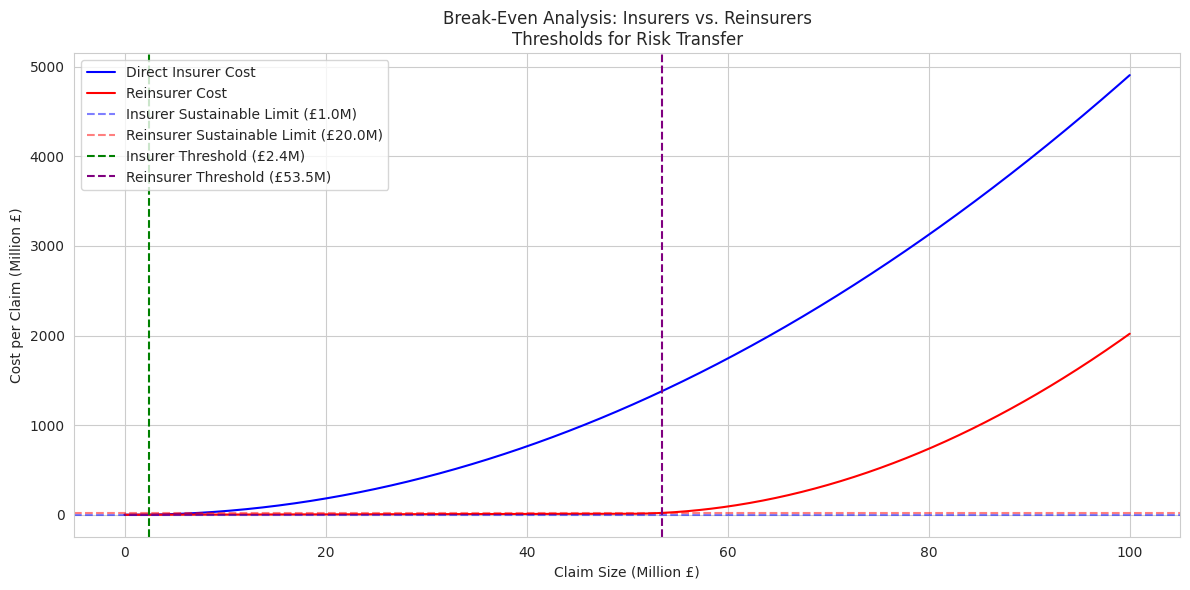

This chart was generated by the following Python code:
import numpy as np
import pandas as pd
import matplotlib.pyplot as plt
import os

# Set seaborn style for consistency with previous scripts (optional)
import seaborn as sns
sns.set_style("whitegrid")

# Simulate claim sizes (in million £)
claim_sizes = np.linspace(0, 100, 1000)  # From 0 to 100M £

# Define cost functions
def insurer_cost(claim_size):
    # Direct insurers: Lower cost per claim, high frequency, slight increase until spike
    base_cost = 0.05 * claim_size  # Linear base cost
    spike_threshold = 1  # £1M threshold where cost spikes
    if claim_size <= spike_threshold:
        return base_cost
    else:
        return base_cost + 0.5 * (claim_size - spike_threshold)**2  # Quadratic spike after threshold

def reinsurer_cost(claim_size):
    # Reinsurers: Higher cost per claim, lower frequency, steeper curve
    base_cost = 0.2 * claim_size  # Steeper linear base cost
    sustainable_threshold = 50  # £50M threshold where cost becomes unsustainable
    if claim_size <= sustainable_threshold:
        return base_cost
    else:
        return base_cost + 0.8 * (claim_size - sustainable_threshold)**2  # Steeper spike after threshold

# Vectorize cost functions for numpy array
insurer_costs = np.array([insurer_cost(x) for x in claim_sizes])
reinsurer_costs = np.array([reinsurer_cost(x) for x in claim_sizes])

# Define sustainable cost limits (hypothetical, in million £)
insurer_sustainable_limit = 1.0  # £1M sustainable cost limit for insurers
reinsurer_sustainable_limit = 20.0  # £20M sustainable cost limit for reinsurers (adjusted for realism)

# Find thresholds
insurer_threshold_idx = np.argmax(insurer_costs > insurer_sustainable_limit)
insurer_threshold = claim_sizes[insurer_threshold_idx] if insurer_threshold_idx > 0 else claim_sizes[-1]
reinsurer_threshold_idx = np.argmax(reinsurer_costs > reinsurer_sustainable_limit)
reinsurer_threshold = claim_sizes[reinsurer_threshold_idx] if reinsurer_threshold_idx > 0 else claim_sizes[-1]

# Ensure output directory exists
output_dir = "graphs"
os.makedirs(output_dir, exist_ok=True)

# Plot Cost vs. Claim Size
plt.figure(figsize=(12, 6))
plt.plot(claim_sizes, insurer_costs, label="Direct Insurer Cost", color="blue")
plt.plot(claim_sizes, reinsurer_costs, label="Reinsurer Cost", color="red")

# Add sustainable limit lines
plt.axhline(y=insurer_sustainable_limit, color="blue", linestyle="--", alpha=0.5, 
            label=f"Insurer Sustainable Limit (£{insurer_sustainable_limit:.1f}M)")
plt.axhline(y=reinsurer_sustainable_limit, color="red", linestyle="--", alpha=0.5, 
            label=f"Reinsurer Sustainable Limit (£{reinsurer_sustainable_limit:.1f}M)")

# Add threshold lines
plt.axvline(x=insurer_threshold, color="green", linestyle="--", 
            label=f"Insurer Threshold (£{insurer_threshold:.1f}M)")
plt.axvline(x=reinsurer_threshold, color="purple", linestyle="--", 
            label=f"Reinsurer Threshold (£{reinsurer_threshold:.1f}M)")

plt.xlabel("Claim Size (Million £)")
plt.ylabel("Cost per Claim (Million £)")
plt.title("Break-Even Analysis: Insurers vs. Reinsurers\nThresholds for Risk Transfer")
plt.legend(loc="upper left")
plt.tight_layout()
plt.savefig(os.path.join(output_dir, "break_even_analysis.png"))
plt.close()

# Create Summary Table
summary_data = {
    "Entity": ["Direct Insurers", "Reinsurers", "Government"],
    "Claim Size Range (£M)": [f"0 - {insurer_threshold:.1f}", 
                              f"{insurer_threshold:.1f} - {reinsurer_threshold:.1f}", 
                              f">{reinsurer_threshold:.1f}"],
    "Max Sustainable Cost (£M)": [insurer_sustainable_limit, reinsurer_sustainable_limit, "N/A"],
    "Responsibility": ["Low to Medium Claims", "High Claims", "Extreme Claims"]
}
summary_df = pd.DataFrame(summary_data)

# Save table as CSV
table_path = os.path.join(output_dir, "break_even_summary.csv")
summary_df.to_csv(table_path, index=False)

# Print table to console for verification
print("\nBreak-Even Analysis Summary:")
print(summary_df)

# Additional diagnostics
print(f"\nInsurer Threshold: £{insurer_threshold:.1f}M")
print(f"Reinsurer Threshold: £{reinsurer_threshold:.1f}M")
